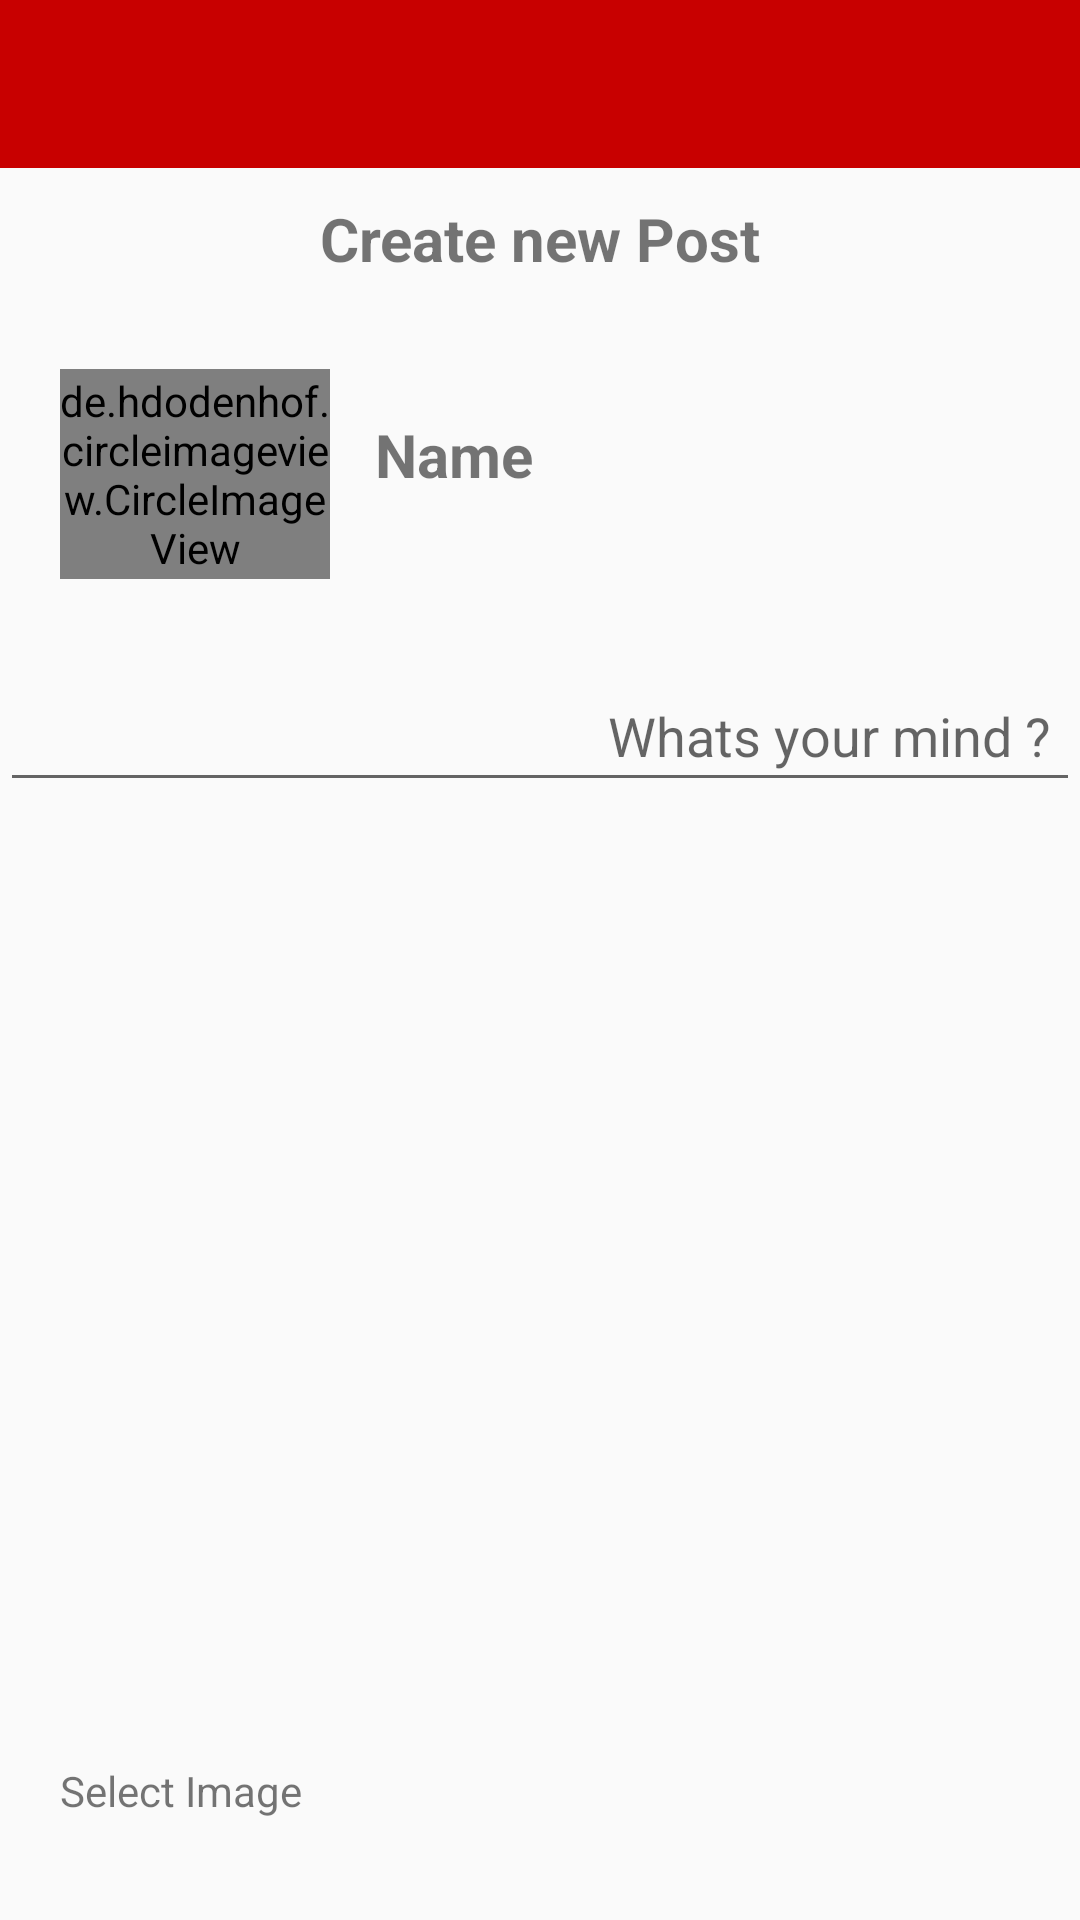

Here is an Android app screen rendered from its layout file. Give the layout XML and the strings, colors and styles it references.
<!-- AndroidManifest.xml: application theme AppTheme -->
<!-- res/layout/activity_add_post.xml -->
<?xml version="1.0" encoding="utf-8"?>
<RelativeLayout xmlns:android="http://schemas.android.com/apk/res/android"
    xmlns:app="http://schemas.android.com/apk/res-auto"
    xmlns:tools="http://schemas.android.com/tools"
    android:layout_width="match_parent"
    android:layout_height="match_parent"
    tools:context=".AddPostActivity">

    <androidx.appcompat.widget.Toolbar
        android:background="@color/colorPrimary"
        android:id="@+id/toolbarAddPost"
        android:layout_width="match_parent"
        android:layout_height="wrap_content">
    </androidx.appcompat.widget.Toolbar>

    <androidx.core.widget.NestedScrollView
        android:layout_below="@+id/toolbarAddPost"
        android:id="@+id/scrool"
        android:layout_width="wrap_content"
        android:layout_height="match_parent">

        <RelativeLayout
            android:layout_width="match_parent"
            android:layout_height="wrap_content">
            <TextView
                android:id="@+id/createPost"
                android:layout_margin="10dp"
                android:textSize="20dp"
                android:textStyle="bold"
                android:gravity="center"
                android:text="Create new Post"
                android:layout_width="match_parent"
                android:layout_height="wrap_content"/>

            <RelativeLayout
                android:layout_margin="10dp"
                android:layout_below="@+id/createPost"
                android:id="@+id/relatine"
                android:layout_width="wrap_content"
                android:layout_height="wrap_content">

                <de.hdodenhof.circleimageview.CircleImageView
                    android:layout_margin="10dp"
                    android:id="@+id/imageProfileAddPost"
                    android:src="@drawable/ic_launcher_background"
                    android:layout_width="90dp"
                    android:layout_height="70dp"/>

                <TextView
                    android:layout_marginLeft="5dp"
                    android:layout_marginTop="25dp"
                    android:layout_toRightOf="@+id/imageProfileAddPost"
                    android:id="@+id/nameAddPost"
                    android:textSize="20dp"
                    android:textStyle="bold"
                    android:gravity="center"
                    android:text="Name"
                    android:layout_width="wrap_content"
                    android:layout_height="wrap_content"/>


            </RelativeLayout>




            <EditText
                android:gravity="end"
                android:layout_marginTop="10dp"
                android:id="@+id/txtAddPost"
                android:layout_below="@+id/relatine"
                android:hint="Whats your mind ?"
                android:padding="10dp"
                android:layout_width="match_parent"
                android:layout_height="wrap_content"/>

            <ImageView
                android:scaleType="fitXY"
                android:id="@+id/ImageAddPost"
                android:layout_below="@+id/txtAddPost"
                android:layout_width="match_parent"
                android:layout_height="300dp"/>

            <TextView
                android:layout_margin="20dp"
                android:layout_below="@+id/ImageAddPost"
                android:id="@+id/ChosePost"
                android:drawableStart="@drawable/ic_chosepos"
                android:text="Select Image"
                android:layout_width="wrap_content"
                android:layout_height="wrap_content"
                android:drawableLeft="@drawable/ic_chosepos" />

            <Button
                android:id="@+id/btnAddPost"
                android:layout_width="wrap_content"
                android:layout_height="wrap_content"
                android:layout_below="@+id/ChosePost"
                android:layout_marginLeft="20dp"
                android:layout_marginTop="18dp"
                android:background="@drawable/is_like"
                android:text="Post"
                android:textColor="@color/colorPrimary"
                android:textStyle="bold" />


        </RelativeLayout>

    </androidx.core.widget.NestedScrollView>







</RelativeLayout>
<!-- resources referenced by this layout -->
<resources>
  <color name="colorPrimary">#C80000</color>
  <!-- drawable is_like (drawable) -->
  <?xml version="1.0" encoding="utf-8"?>
  <shape xmlns:android="http://schemas.android.com/apk/res/android">
      <solid android:color="#fff"/>
      <corners android:radius="10dp"/>
      <stroke android:color="@color/colorPrimary" android:width="1dp"/>
  
  </shape>
  <style name="AppTheme" parent="Theme.AppCompat.Light.NoActionBar">
          
          <item name="colorPrimary">@color/colorPrimary</item>
          <item name="colorPrimaryDark">@color/colorPrimaryDark</item>
          <item name="colorAccent">@color/colorAccent</item>
      </style>
  <color name="colorPrimaryDark">#C80000</color>
  <color name="colorAccent">#050505</color>
</resources>
